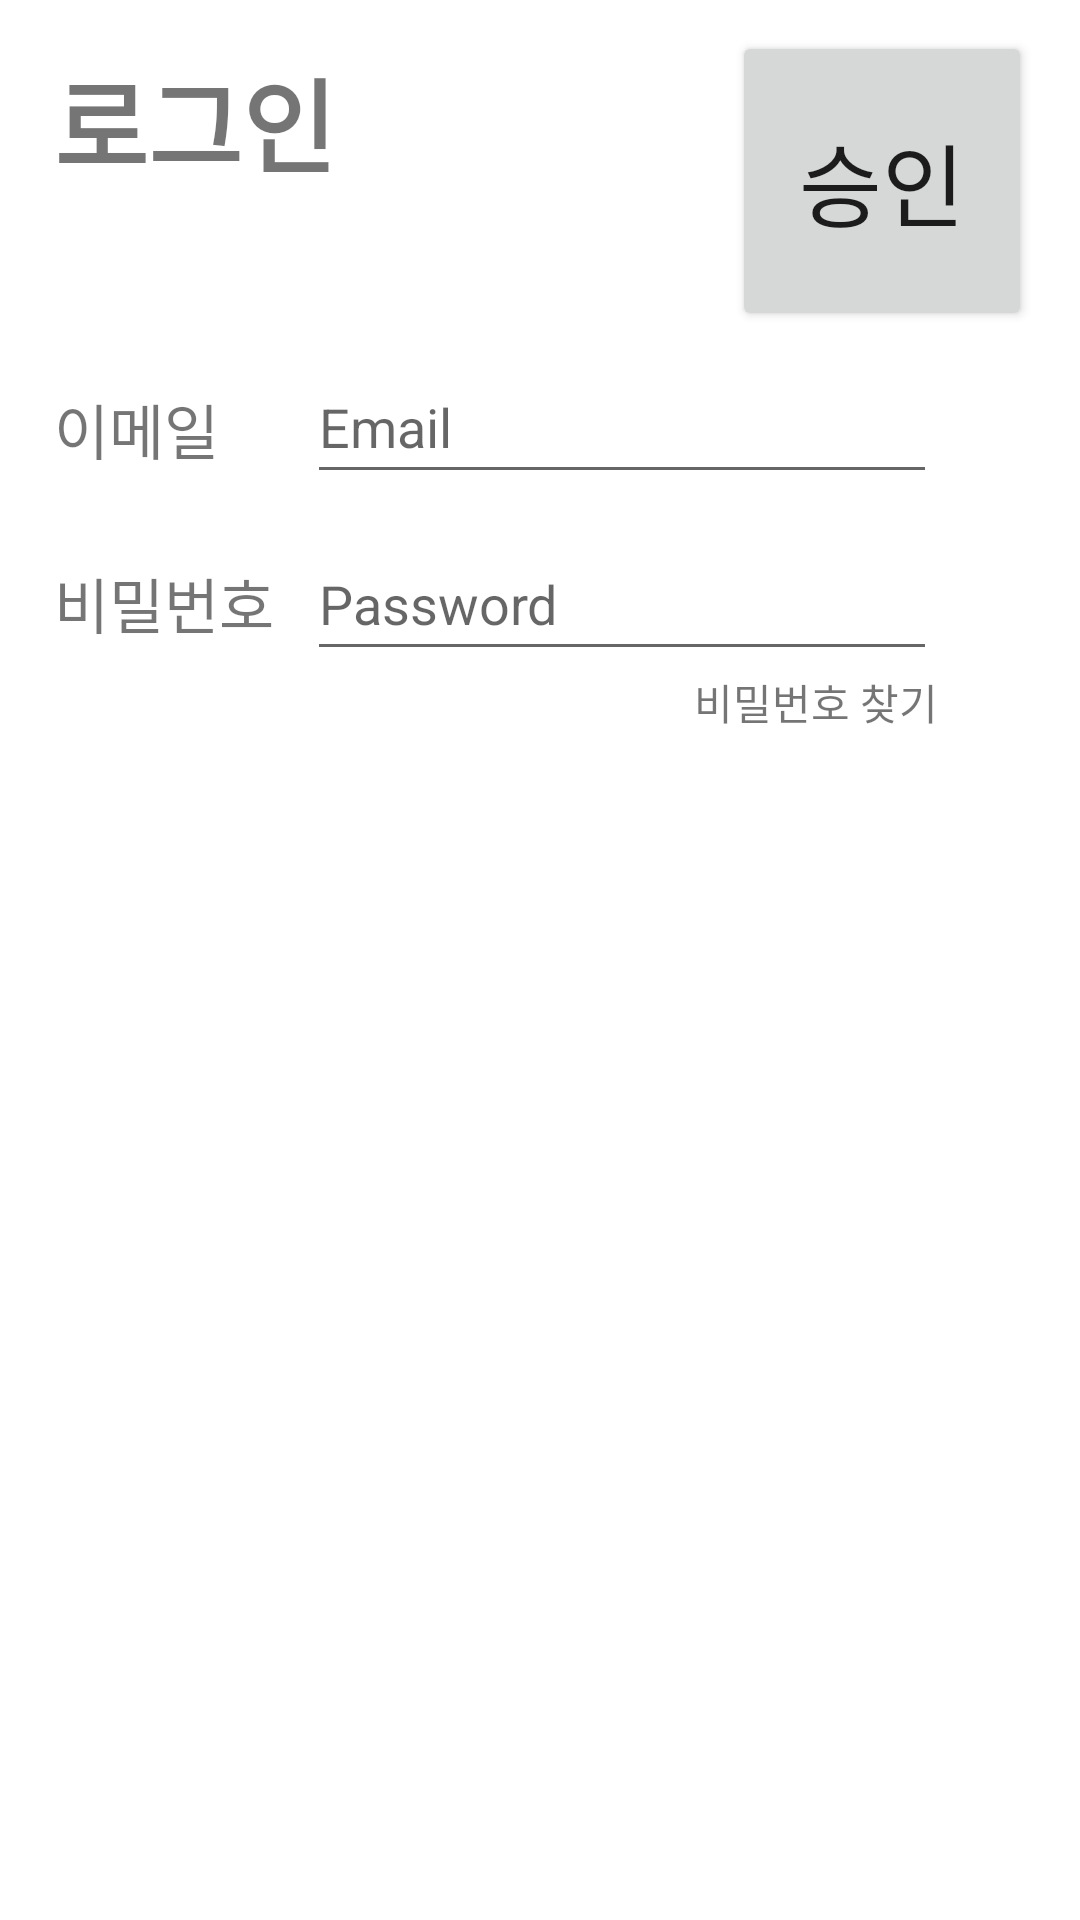

This screen was rendered from an Android layout file. Write that file and the resources it references.
<!-- AndroidManifest.xml: application theme Theme.HopeThisIsntTheLastChance -->
<!-- res/layout/signin_activity.xml -->
<?xml version="1.0" encoding="utf-8"?>
<androidx.constraintlayout.widget.ConstraintLayout xmlns:android="http://schemas.android.com/apk/res/android"
    xmlns:app="http://schemas.android.com/apk/res-auto"
    xmlns:tools="http://schemas.android.com/tools"
    android:layout_width="match_parent"
    android:layout_height="match_parent">

    <TextView
        android:id="@+id/textView4"
        android:layout_width="150dp"
        android:layout_height="60dp"
        android:text="로그인"
        android:textSize="34sp"
        android:textStyle="bold"
        app:layout_constraintBottom_toBottomOf="parent"
        app:layout_constraintEnd_toEndOf="parent"
        app:layout_constraintHorizontal_bias="0.085"
        app:layout_constraintStart_toStartOf="parent"
        app:layout_constraintTop_toTopOf="parent"
        app:layout_constraintVertical_bias="0.027" />

    <EditText
        android:id="@+id/editText_signin_email"
        android:layout_width="wrap_content"
        android:layout_height="wrap_content"
        android:ems="10"
        android:hint="Email"
        android:inputType="textEmailAddress"
        android:minHeight="48dp"
        app:layout_constraintBottom_toBottomOf="parent"
        app:layout_constraintEnd_toEndOf="parent"
        app:layout_constraintHorizontal_bias="0.381"
        app:layout_constraintStart_toEndOf="@+id/textView2"
        app:layout_constraintTop_toTopOf="parent"
        app:layout_constraintVertical_bias="0.197" />

    <EditText
        android:id="@+id/editText_signup_password"
        android:layout_width="wrap_content"
        android:layout_height="wrap_content"
        android:layout_marginBottom="188dp"
        android:ems="10"
        android:hint="Password"
        android:inputType="textPassword"
        android:minHeight="48dp"
        app:layout_constraintBottom_toBottomOf="parent"
        app:layout_constraintEnd_toEndOf="@+id/editText_signin_email"
        app:layout_constraintHorizontal_bias="0.0"
        app:layout_constraintStart_toStartOf="@+id/editText_signin_email"
        app:layout_constraintTop_toBottomOf="@+id/editText_signin_email"
        app:layout_constraintVertical_bias="0.046" />

    <TextView
        android:id="@+id/textView3"
        android:layout_width="wrap_content"
        android:layout_height="wrap_content"
        android:text="비밀번호"
        android:textSize="20sp"
        app:layout_constraintBottom_toBottomOf="parent"
        app:layout_constraintEnd_toEndOf="@+id/textView2"
        app:layout_constraintHorizontal_bias="0.0"
        app:layout_constraintStart_toStartOf="@+id/textView2"
        app:layout_constraintTop_toBottomOf="@+id/textView2"
        app:layout_constraintVertical_bias="0.063" />

    <TextView
        android:id="@+id/textView2"
        android:layout_width="wrap_content"
        android:layout_height="wrap_content"
        android:text="이메일"
        android:textSize="20sp"
        app:layout_constraintBottom_toBottomOf="parent"
        app:layout_constraintEnd_toEndOf="parent"
        app:layout_constraintHorizontal_bias="0.059"
        app:layout_constraintStart_toStartOf="parent"
        app:layout_constraintTop_toTopOf="parent"
        app:layout_constraintVertical_bias="0.21" />

    <Button
        android:id="@+id/button_signin_confirm"
        android:layout_width="100dp"
        android:layout_height="100dp"
        android:text="승인"
        android:textSize="30sp"
        app:layout_constraintBottom_toTopOf="@+id/editText_signin_email"
        app:layout_constraintEnd_toEndOf="parent"
        app:layout_constraintHorizontal_bias="0.939"
        app:layout_constraintStart_toStartOf="parent"
        app:layout_constraintTop_toTopOf="parent"
        app:layout_constraintVertical_bias="0.612" />

    <TextView
        android:id="@+id/textview_signin_findPassword"
        android:layout_width="wrap_content"
        android:layout_height="wrap_content"
        android:text="비밀번호 찾기"
        app:layout_constraintBottom_toBottomOf="parent"
        app:layout_constraintEnd_toEndOf="parent"
        app:layout_constraintHorizontal_bias="0.83"
        app:layout_constraintStart_toStartOf="parent"
        app:layout_constraintTop_toBottomOf="@+id/editText_signup_password"
        app:layout_constraintVertical_bias="0.0" />
</androidx.constraintlayout.widget.ConstraintLayout>
<!-- resources referenced by this layout -->
<resources>
  <style name="Theme.HopeThisIsntTheLastChance" parent="Theme.MaterialComponents.DayNight.DarkActionBar">
          <item name="windowNoTitle">true</item>
          
          <item name="colorPrimary">@color/purple_500</item>
          <item name="colorPrimaryVariant">@color/purple_700</item>
          <item name="colorOnPrimary">@color/white</item>
          
          <item name="colorSecondary">@color/teal_200</item>
          <item name="colorSecondaryVariant">@color/teal_700</item>
          <item name="colorOnSecondary">@color/black</item>
          
          <item name="android:statusBarColor" tools:targetApi="l">?attr/colorPrimaryVariant</item>
          
      </style>
  <!-- not gathered from this repository: default colours our renderer supplied (Android Studio template values) -->
  <color name="purple_500">#FF6200EE</color>
  <color name="purple_700">#FF3700B3</color>
  <color name="teal_200">#FF03DAC5</color>
  <color name="teal_700">#FF018786</color>
  <color name="black">#FF000000</color>
  <color name="white">#FFFFFFFF</color>
</resources>
